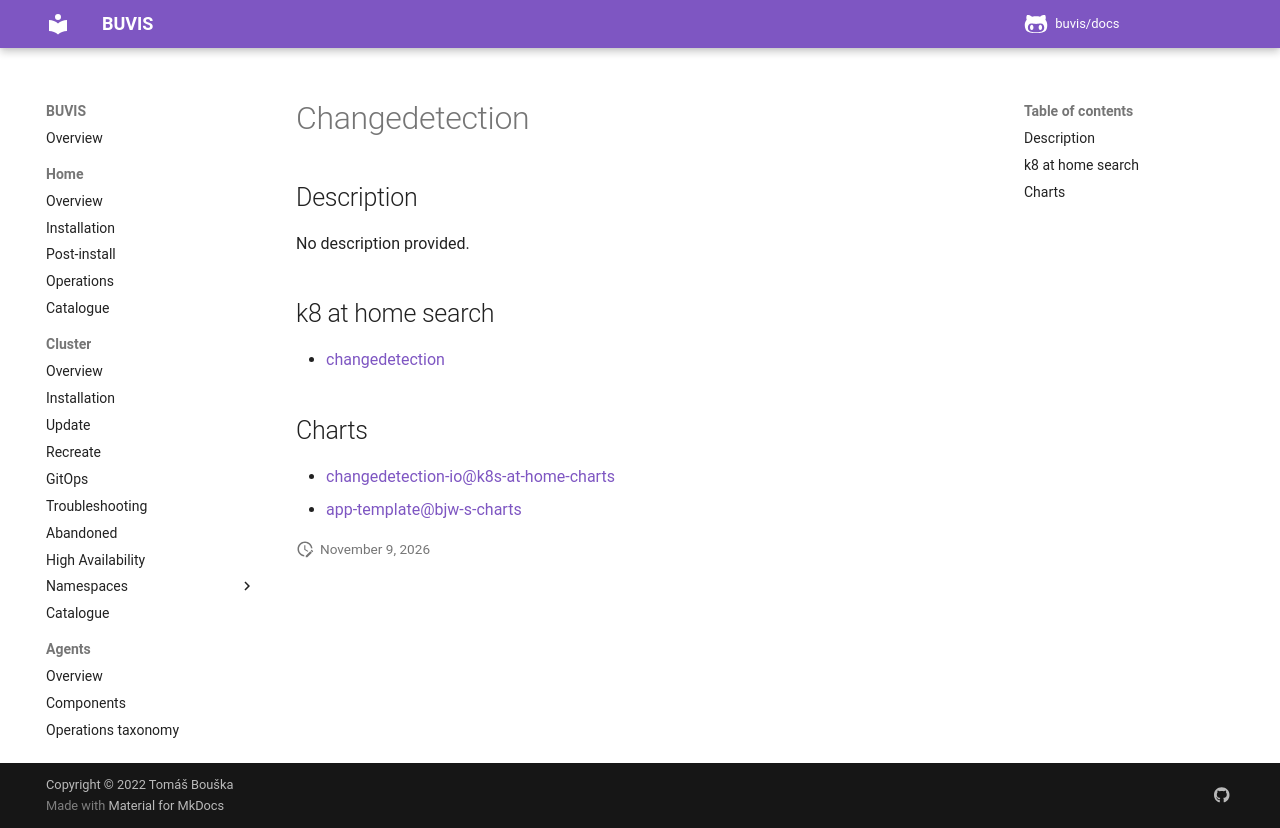

repository: buvis/docs · page: cluster/catalogue/changedetection/index.html · generator: mkdocs

# Changedetection

## Description

No description provided.

## k8 at home search

- [changedetection](https://nanne.dev/k8s-at-home-search/#/changedetection)

## Charts

- [changedetection-io@k8s-at-home-charts](https://k8s-at-home.com/charts/)
- [app-template@bjw-s-charts](https://bjw-s.github.io/helm-charts/)
